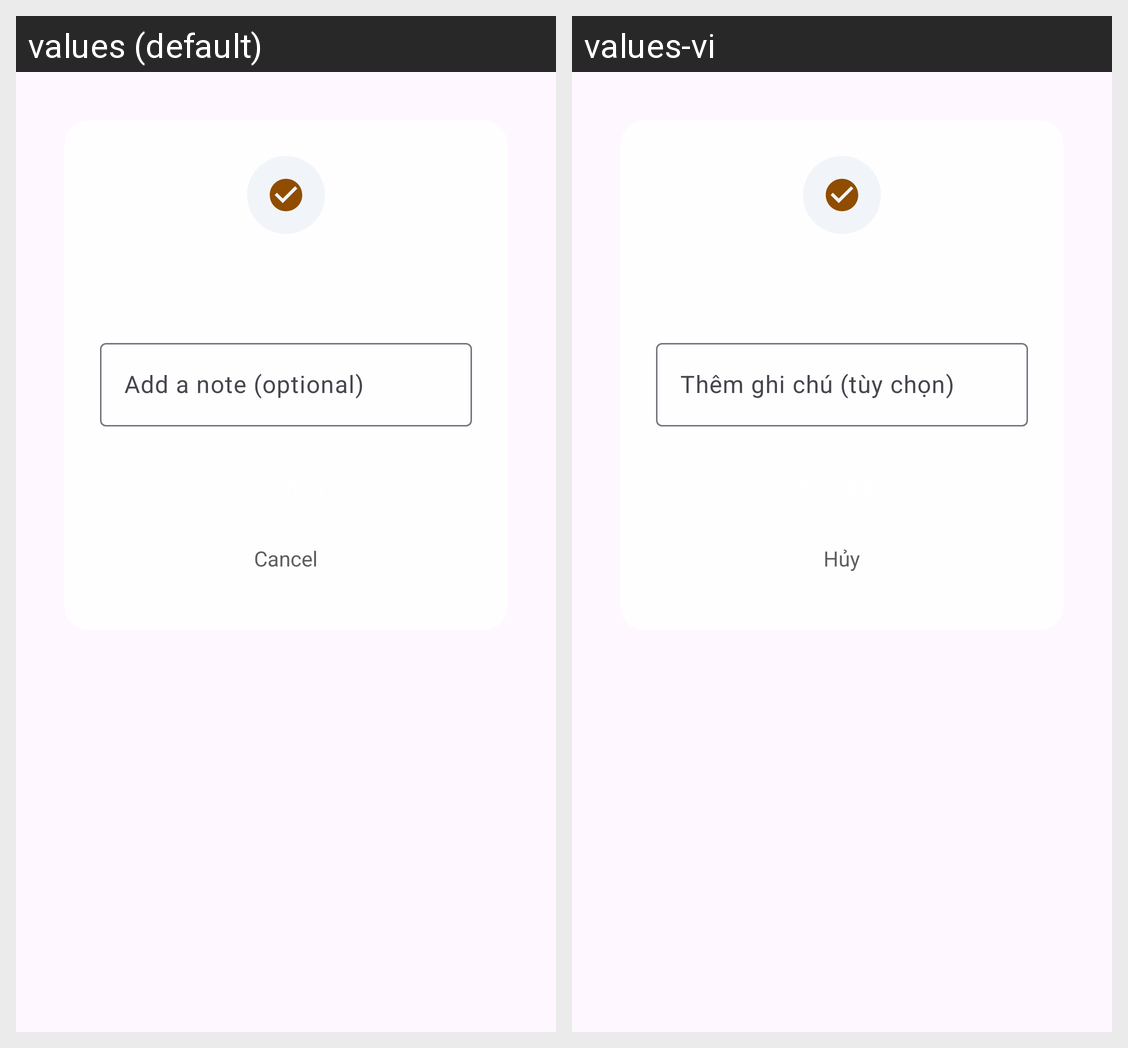

Locale-by-locale string values for the Android screen shown in this grid:
Android screen res/layout/dialog_mark_status.xml rendered under 2 locales, left to right: values (default), values-vi. Device: Nexus 5 (rendered at 1080×1920; each locale shown at half size, 540×960, under a caption strip naming it); theme Theme.SmartExpApp.
Strings drawn on this screen, with the default value and each locale's value (text and hints the layout hard-codes, and strings that could not be matched under every locale, appear in the picture but are not listed):

mark_status_note_hint
  values: Add a note (optional)
  values-vi: Thêm ghi chú (tùy chọn)

cancel
  values: Cancel
  values-vi: Hủy
